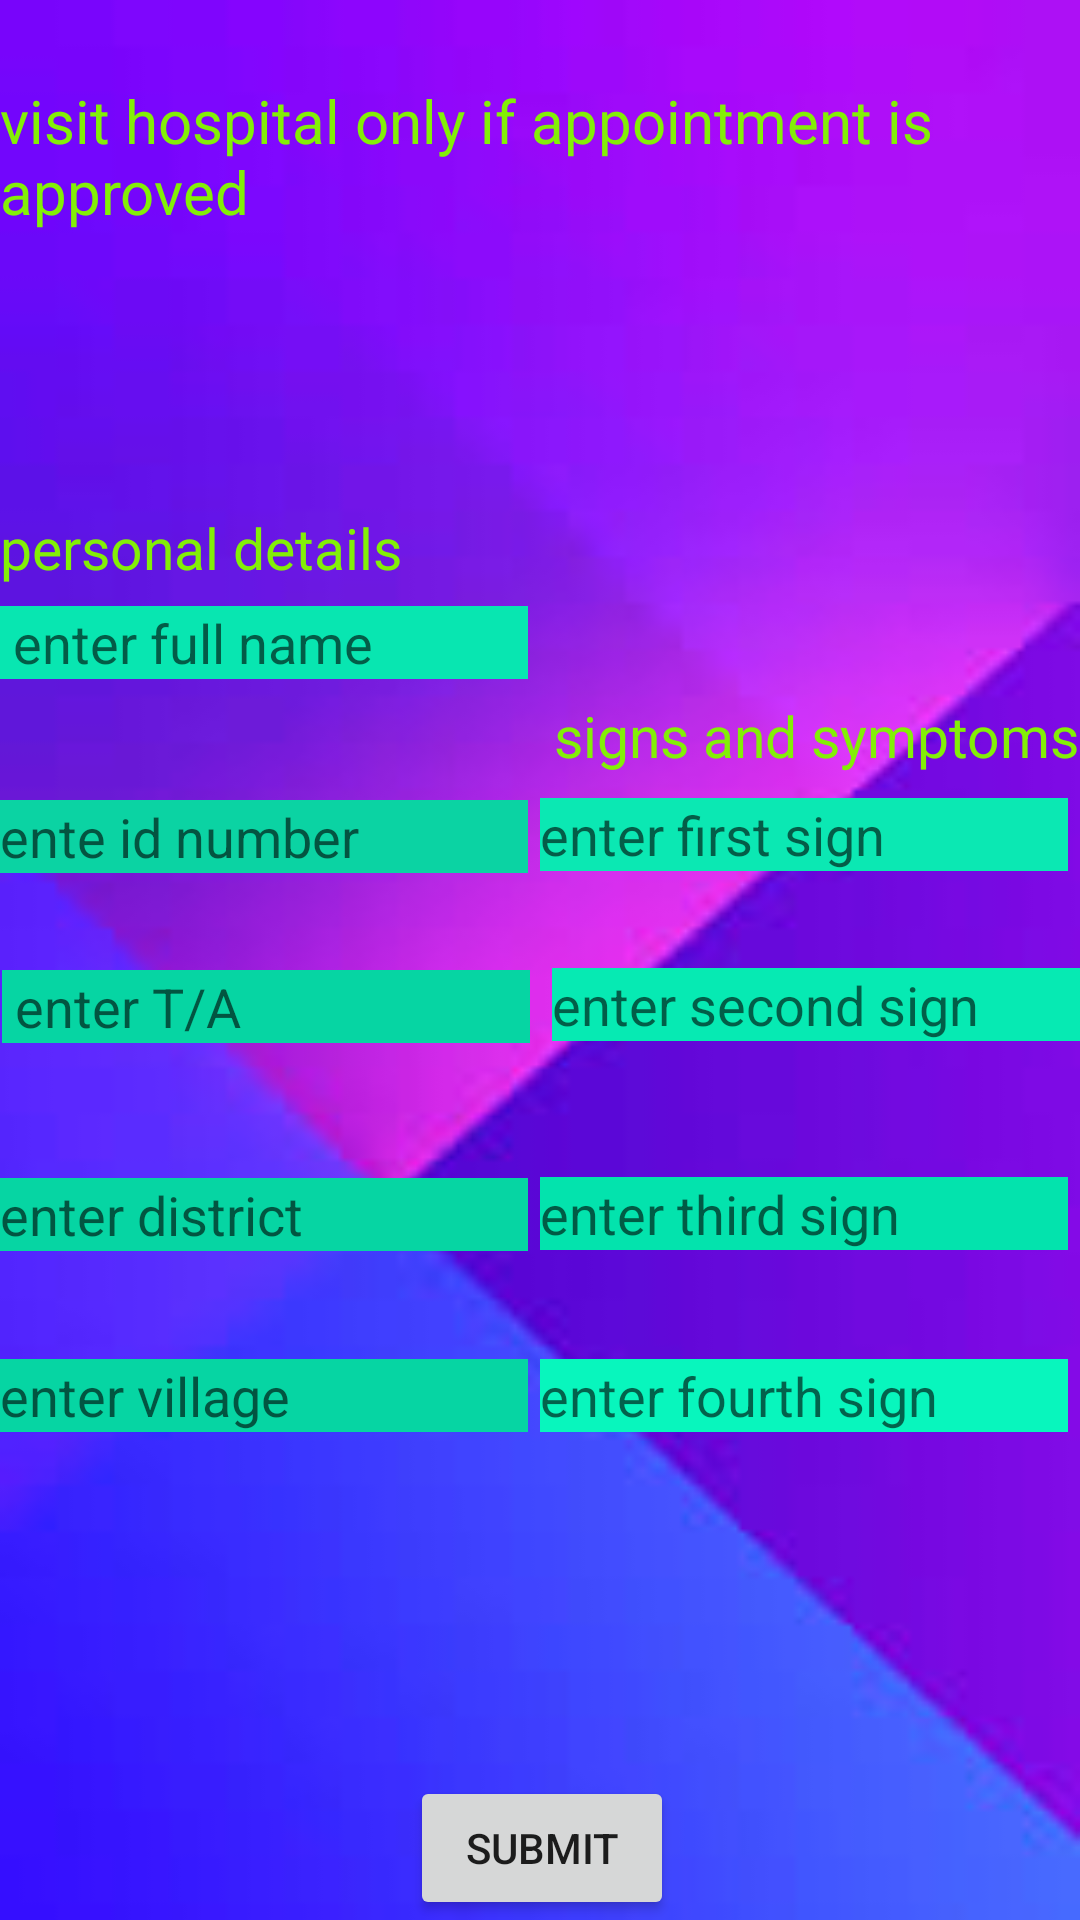

Layout XML and referenced resources for this Android screen:
<!-- AndroidManifest.xml: application theme Theme.MEDICALSUPPORTSYSTEM -->
<!-- res/layout/activity_appointmants.xml -->
<?xml version="1.0" encoding="utf-8"?>
<androidx.constraintlayout.widget.ConstraintLayout xmlns:android="http://schemas.android.com/apk/res/android"
    xmlns:app="http://schemas.android.com/apk/res-auto"
    xmlns:tools="http://schemas.android.com/tools"
    android:layout_width="match_parent"
    android:layout_height="match_parent"
    android:background="@drawable/wwa1"
    tools:context=".Appointmants">

    <EditText
        android:id="@+id/data"
        android:layout_width="176dp"
        android:layout_height="wrap_content"
        android:background="#08E6B1"
        android:ems="10"
        android:hint=" enter full name"
        android:textColor="#0721B1"
        android:inputType="textPersonName"
        app:layout_constraintBottom_toBottomOf="parent"
        app:layout_constraintEnd_toEndOf="parent"
        app:layout_constraintHorizontal_bias="0.0"
        app:layout_constraintStart_toStartOf="parent"
        app:layout_constraintTop_toTopOf="parent"
        app:layout_constraintVertical_bias="0.328" />

    <EditText
        android:id="@+id/fname"
        android:layout_width="176dp"
        android:layout_height="wrap_content"
        android:background="#0BD3A3"
        android:ems="10"
        android:hint="ente id number"
        android:textColor="#0721B1"
        android:inputType="textPersonName"
        app:layout_constraintBottom_toBottomOf="parent"
        app:layout_constraintEnd_toEndOf="parent"
        app:layout_constraintHorizontal_bias="0.0"
        app:layout_constraintStart_toStartOf="parent"
        app:layout_constraintTop_toTopOf="parent"
        app:layout_constraintVertical_bias="0.433" />

    <EditText
        android:id="@+id/tradA"
        android:layout_width="176dp"
        android:layout_height="wrap_content"
        android:background="#06D5A3"
        android:ems="10"
        android:hint=" enter T/A"
        android:textColor="#0721B1"
        android:inputType="textPersonName"
        app:layout_constraintBottom_toBottomOf="parent"
        app:layout_constraintEnd_toEndOf="parent"
        app:layout_constraintHorizontal_bias="0.004"
        app:layout_constraintStart_toStartOf="parent"
        app:layout_constraintTop_toTopOf="parent"
        app:layout_constraintVertical_bias="0.525" />

    <EditText
        android:id="@+id/vlg"
        android:layout_width="176dp"
        android:layout_height="wrap_content"
        android:background="#06D5A3"
        android:ems="10"
        android:hint="enter village"
        android:textColor="#0721B1"
        android:inputType="textPersonName"
        app:layout_constraintBottom_toBottomOf="parent"
        app:layout_constraintEnd_toEndOf="parent"
        app:layout_constraintHorizontal_bias="0.0"
        app:layout_constraintStart_toStartOf="parent"
        app:layout_constraintTop_toTopOf="parent"
        app:layout_constraintVertical_bias="0.736" />

    <EditText
        android:id="@+id/sign1"
        android:layout_width="176dp"
        android:layout_height="wrap_content"
        android:background="#0BE8B3"
        android:ems="10"
        android:hint="enter first sign"
        android:inputType="textPersonName"
        android:textColor="#0721B1"
        app:layout_constraintBottom_toBottomOf="parent"
        app:layout_constraintEnd_toEndOf="parent"
        app:layout_constraintHorizontal_bias="0.978"
        app:layout_constraintStart_toStartOf="parent"
        app:layout_constraintTop_toTopOf="parent"
        app:layout_constraintVertical_bias="0.432" />

    <EditText
        android:id="@+id/sign2"
        android:layout_width="176dp"
        android:layout_height="wrap_content"
        android:background="#06EAB3"
        android:ems="10"
        android:hint="enter second sign"
        android:inputType="textPersonName"
        android:textColor="#0721B1"
        app:layout_constraintBottom_toBottomOf="parent"
        app:layout_constraintEnd_toEndOf="parent"
        app:layout_constraintHorizontal_bias="1.0"
        app:layout_constraintStart_toStartOf="parent"
        app:layout_constraintTop_toTopOf="parent"
        app:layout_constraintVertical_bias="0.524" />

    <EditText
        android:id="@+id/sign3"
        android:layout_width="176dp"
        android:layout_height="wrap_content"
        android:background="#03E3AD"
        android:ems="10"
        android:hint="enter third sign"
        android:textColor="#0721B1"
        android:inputType="textPersonName"
        app:layout_constraintBottom_toBottomOf="parent"
        app:layout_constraintEnd_toEndOf="parent"
        app:layout_constraintHorizontal_bias="0.978"
        app:layout_constraintStart_toStartOf="parent"
        app:layout_constraintTop_toTopOf="parent"
        app:layout_constraintVertical_bias="0.637" />

    <EditText
        android:id="@+id/sign4"
        android:layout_width="176dp"
        android:layout_height="wrap_content"
        android:background="#08F6BD"
        android:ems="10"
        android:hint="enter fourth sign"
        android:inputType="textPersonName"
        android:textColor="#0721B1"
        app:layout_constraintBottom_toBottomOf="parent"
        app:layout_constraintEnd_toEndOf="parent"
        app:layout_constraintHorizontal_bias="0.978"
        app:layout_constraintStart_toStartOf="parent"
        app:layout_constraintTop_toTopOf="parent"
        app:layout_constraintVertical_bias="0.736" />

    <TextView
        android:id="@+id/usdtv1"
        android:layout_width="wrap_content"
        android:layout_height="wrap_content"
        android:text="personal details"
        android:textColor="#83EF07"
        android:textSize="19dp"
        app:layout_constraintBottom_toBottomOf="parent"
        app:layout_constraintEnd_toEndOf="parent"
        app:layout_constraintHorizontal_bias="0.0"
        app:layout_constraintStart_toStartOf="parent"
        app:layout_constraintTop_toTopOf="parent"
        app:layout_constraintVertical_bias="0.276" />

    <TextView
        android:id="@+id/usdtv2"
        android:layout_width="wrap_content"
        android:layout_height="wrap_content"
        android:text="signs and symptoms"
        android:textColor="#83EF07"
        android:textSize="19dp"
        app:layout_constraintBottom_toBottomOf="parent"
        app:layout_constraintEnd_toEndOf="parent"
        app:layout_constraintHorizontal_bias="1.0"
        app:layout_constraintStart_toStartOf="parent"
        app:layout_constraintTop_toTopOf="parent"
        app:layout_constraintVertical_bias="0.378" />

    <TextView
        android:id="@+id/usdtv3"
        android:layout_width="wrap_content"
        android:layout_height="wrap_content"
        android:text="visit hospital only if appointment is approved"
        android:textColor="#83EF07"
        android:textSize="20dp"
        app:layout_constraintBottom_toBottomOf="parent"
        app:layout_constraintEnd_toEndOf="parent"
        app:layout_constraintStart_toStartOf="parent"
        app:layout_constraintTop_toTopOf="parent"
        app:layout_constraintVertical_bias="0.045" />

    <EditText
        android:id="@+id/dist"
        android:layout_width="176dp"
        android:layout_height="wrap_content"
        android:background="#06D5A3"
        android:ems="10"
        android:hint="enter district"
        android:textColor="#0721B1"
        android:inputType="textPersonName"
        app:layout_constraintBottom_toBottomOf="parent"
        app:layout_constraintEnd_toEndOf="parent"
        app:layout_constraintHorizontal_bias="0.0"
        app:layout_constraintStart_toStartOf="parent"
        app:layout_constraintTop_toTopOf="parent"
        app:layout_constraintVertical_bias="0.638" />

    <Button
        android:id="@+id/dbtn1"
        android:layout_width="wrap_content"
        android:layout_height="wrap_content"
        android:text="submit"
        app:cornerRadius="23dp"
        app:layout_constraintBottom_toBottomOf="parent"
        app:layout_constraintEnd_toEndOf="parent"
        app:layout_constraintHorizontal_bias="0.502"
        app:layout_constraintStart_toStartOf="parent"
        app:layout_constraintTop_toTopOf="parent"
        app:layout_constraintVertical_bias="1.0" />

    <ProgressBar
        android:id="@+id/proggresbar"
        style="?android:attr/progressBarStyle"
        android:layout_width="wrap_content"
        android:layout_height="wrap_content"
        app:layout_constraintBottom_toBottomOf="parent"
        app:layout_constraintEnd_toEndOf="parent"
        app:layout_constraintStart_toStartOf="parent"
        app:layout_constraintTop_toTopOf="parent"
        app:layout_constraintVertical_bias="0.92" />

</androidx.constraintlayout.widget.ConstraintLayout>
<!-- resources referenced by this layout -->
<resources>
  <!-- drawable wwa1: jpg bitmap (drawable, 3361 bytes) -->
  <style name="Theme.MEDICALSUPPORTSYSTEM" parent="Theme.MaterialComponents.DayNight.NoActionBar">
          
          <item name="colorPrimary">@color/teal_200</item>
          <item name="colorPrimaryVariant">@color/purple_700</item>
          <item name="colorOnPrimary">@color/white</item>
          
          <item name="colorSecondary">@color/teal_200</item>
          <item name="colorSecondaryVariant">@color/teal_700</item>
          <item name="colorOnSecondary">@color/black</item>
          
          <item name="android:statusBarColor" tools:targetApi="l">?attr/colorPrimaryVariant</item>
          
      </style>
  <!-- not gathered from this repository: default colours our renderer supplied (Android Studio template values) -->
  <color name="purple_700">#FF3700B3</color>
  <color name="teal_200">#FF03DAC5</color>
  <color name="teal_700">#FF018786</color>
  <color name="black">#FF000000</color>
  <color name="white">#FFFFFFFF</color>
</resources>
